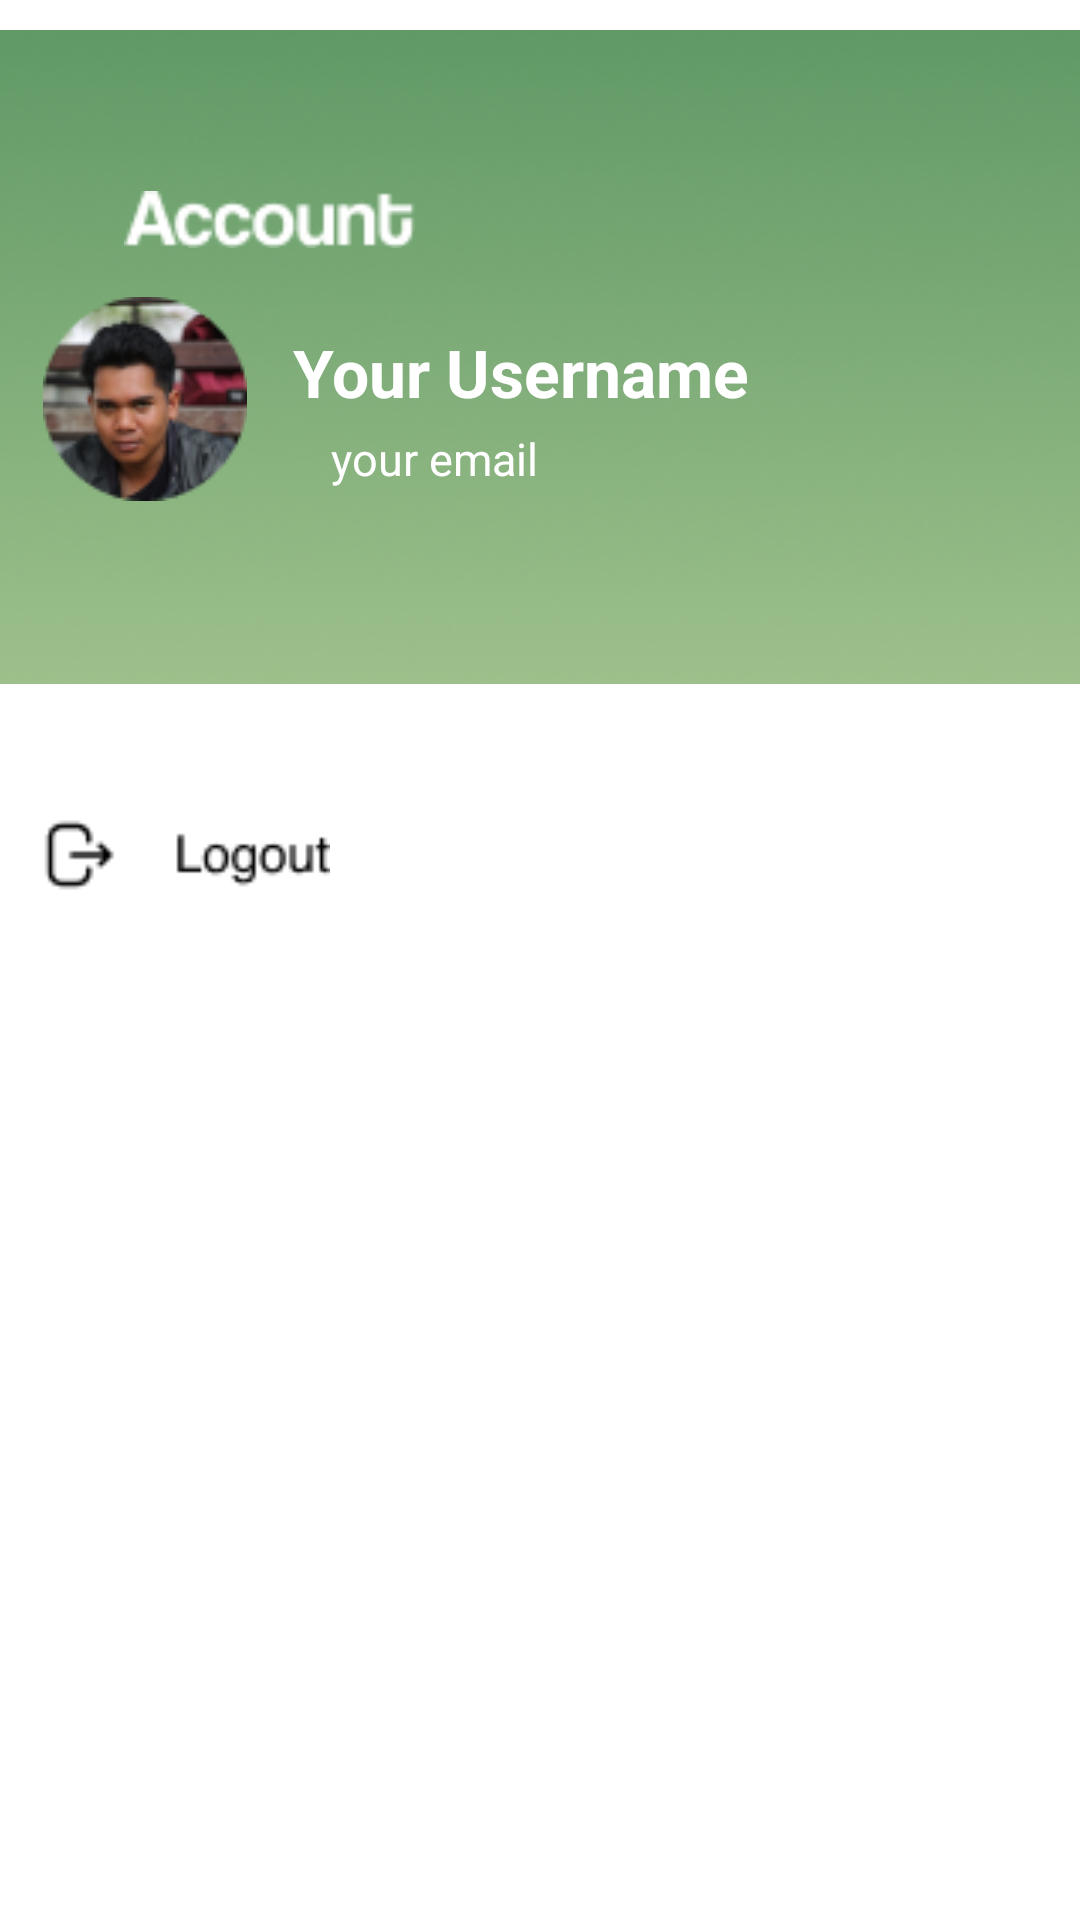

This screen was rendered from an Android layout file. Write that file and the resources it references.
<!-- AndroidManifest.xml: application theme Theme.MouGreen -->
<!-- res/layout/activity_profil_user.xml -->
<?xml version="1.0" encoding="utf-8"?>
<androidx.constraintlayout.widget.ConstraintLayout xmlns:android="http://schemas.android.com/apk/res/android"
    xmlns:app="http://schemas.android.com/apk/res-auto"
    xmlns:tools="http://schemas.android.com/tools"
    android:id="@+id/main"
    android:layout_width="match_parent"
    android:layout_height="match_parent"
    android:background="@color/white"
    tools:context=".ProfilUser">

    <ImageView
        android:id="@+id/backgroundHijau"
        android:layout_width="wrap_content"
        android:layout_height="wrap_content"
        app:layout_constraintBottom_toBottomOf="parent"
        app:layout_constraintEnd_toEndOf="parent"
        app:layout_constraintStart_toStartOf="parent"
        app:layout_constraintTop_toTopOf="parent"
        app:layout_constraintVertical_bias="0.0"
        app:srcCompat="@drawable/profil_kotak_hijau" />

    <ImageView
        android:id="@+id/fotoUser"
        android:layout_width="wrap_content"
        android:layout_height="wrap_content"
        app:layout_constraintBottom_toBottomOf="parent"
        app:layout_constraintEnd_toEndOf="parent"
        app:layout_constraintHorizontal_bias="0.049"
        app:layout_constraintStart_toStartOf="parent"
        app:layout_constraintTop_toTopOf="parent"
        app:layout_constraintVertical_bias="0.173"
        app:srcCompat="@drawable/profil_foto_profil" />

    <ImageView
        android:id="@+id/tulisanAccount"
        android:layout_width="97dp"
        android:layout_height="23dp"
        app:layout_constraintBottom_toBottomOf="parent"
        app:layout_constraintEnd_toEndOf="parent"
        app:layout_constraintHorizontal_bias="0.105"
        app:layout_constraintStart_toEndOf="@+id/tombolKembaliProfil"
        app:layout_constraintTop_toTopOf="parent"
        app:layout_constraintVertical_bias="0.1"
        app:srcCompat="@drawable/profil_teks_akun" />

    <ImageButton
        android:id="@+id/tombolKembaliProfil"
        android:layout_width="wrap_content"
        android:layout_height="wrap_content"
        android:background="@drawable/profil_tombol_kembali"
        app:layout_constraintBottom_toBottomOf="parent"
        app:layout_constraintEnd_toEndOf="parent"
        app:layout_constraintHorizontal_bias="0.043"
        app:layout_constraintStart_toStartOf="parent"
        app:layout_constraintTop_toTopOf="parent"
        app:layout_constraintVertical_bias="0.099" />

    <ImageView
        android:id="@+id/tombolLogout"
        android:layout_width="96dp"
        android:layout_height="62dp"
        app:layout_constraintBottom_toBottomOf="parent"
        app:layout_constraintEnd_toEndOf="parent"
        app:layout_constraintHorizontal_bias="0.053"
        app:layout_constraintStart_toStartOf="parent"
        app:layout_constraintTop_toBottomOf="@+id/backgroundHijau"
        app:layout_constraintVertical_bias="0.047"
        app:srcCompat="@drawable/profil_tombol_logout" />

    <TextView
        android:id="@+id/usernameProfil"
        android:layout_width="wrap_content"
        android:layout_height="wrap_content"
        android:text="Your Username"
        android:textAlignment="textStart"
        android:textColor="@color/white"
        android:textSize="22dp"
        android:textStyle="bold"
        app:layout_constraintBottom_toBottomOf="parent"
        app:layout_constraintEnd_toEndOf="parent"
        app:layout_constraintHorizontal_bias="0.121"
        app:layout_constraintStart_toEndOf="@+id/fotoUser"
        app:layout_constraintTop_toTopOf="parent"
        app:layout_constraintVertical_bias="0.179" />

    <TextView
        android:id="@+id/emailProfil"
        android:layout_width="wrap_content"
        android:layout_height="wrap_content"
        android:layout_marginStart="28dp"
        android:layout_marginTop="4dp"
        android:layout_marginEnd="212dp"
        android:text="your email"


        android:textAlignment="textStart"
        android:textColor="@color/white"
        android:textSize="15dp"
        app:layout_constraintEnd_toEndOf="parent"
        app:layout_constraintHorizontal_bias="0.0"
        app:layout_constraintStart_toEndOf="@+id/fotoUser"
        app:layout_constraintTop_toBottomOf="@+id/usernameProfil" />
</androidx.constraintlayout.widget.ConstraintLayout>
<!-- resources referenced by this layout -->
<resources>
  <color name="white">#FFFFFFFF</color>
  <!-- drawable profil_foto_profil: png bitmap (drawable, 10119 bytes) -->
  <!-- drawable profil_kotak_hijau: png bitmap (drawable, 55046 bytes) -->
  <!-- drawable profil_teks_akun: png bitmap (drawable, 894 bytes) -->
  <!-- drawable profil_tombol_logout: png bitmap (drawable, 754 bytes) -->
  <style name="Theme.MouGreen" parent="Base.Theme.MouGreen" />
  <style name="Base.Theme.MouGreen" parent="Theme.Material3.DayNight.NoActionBar">
          
          
      </style>
</resources>
